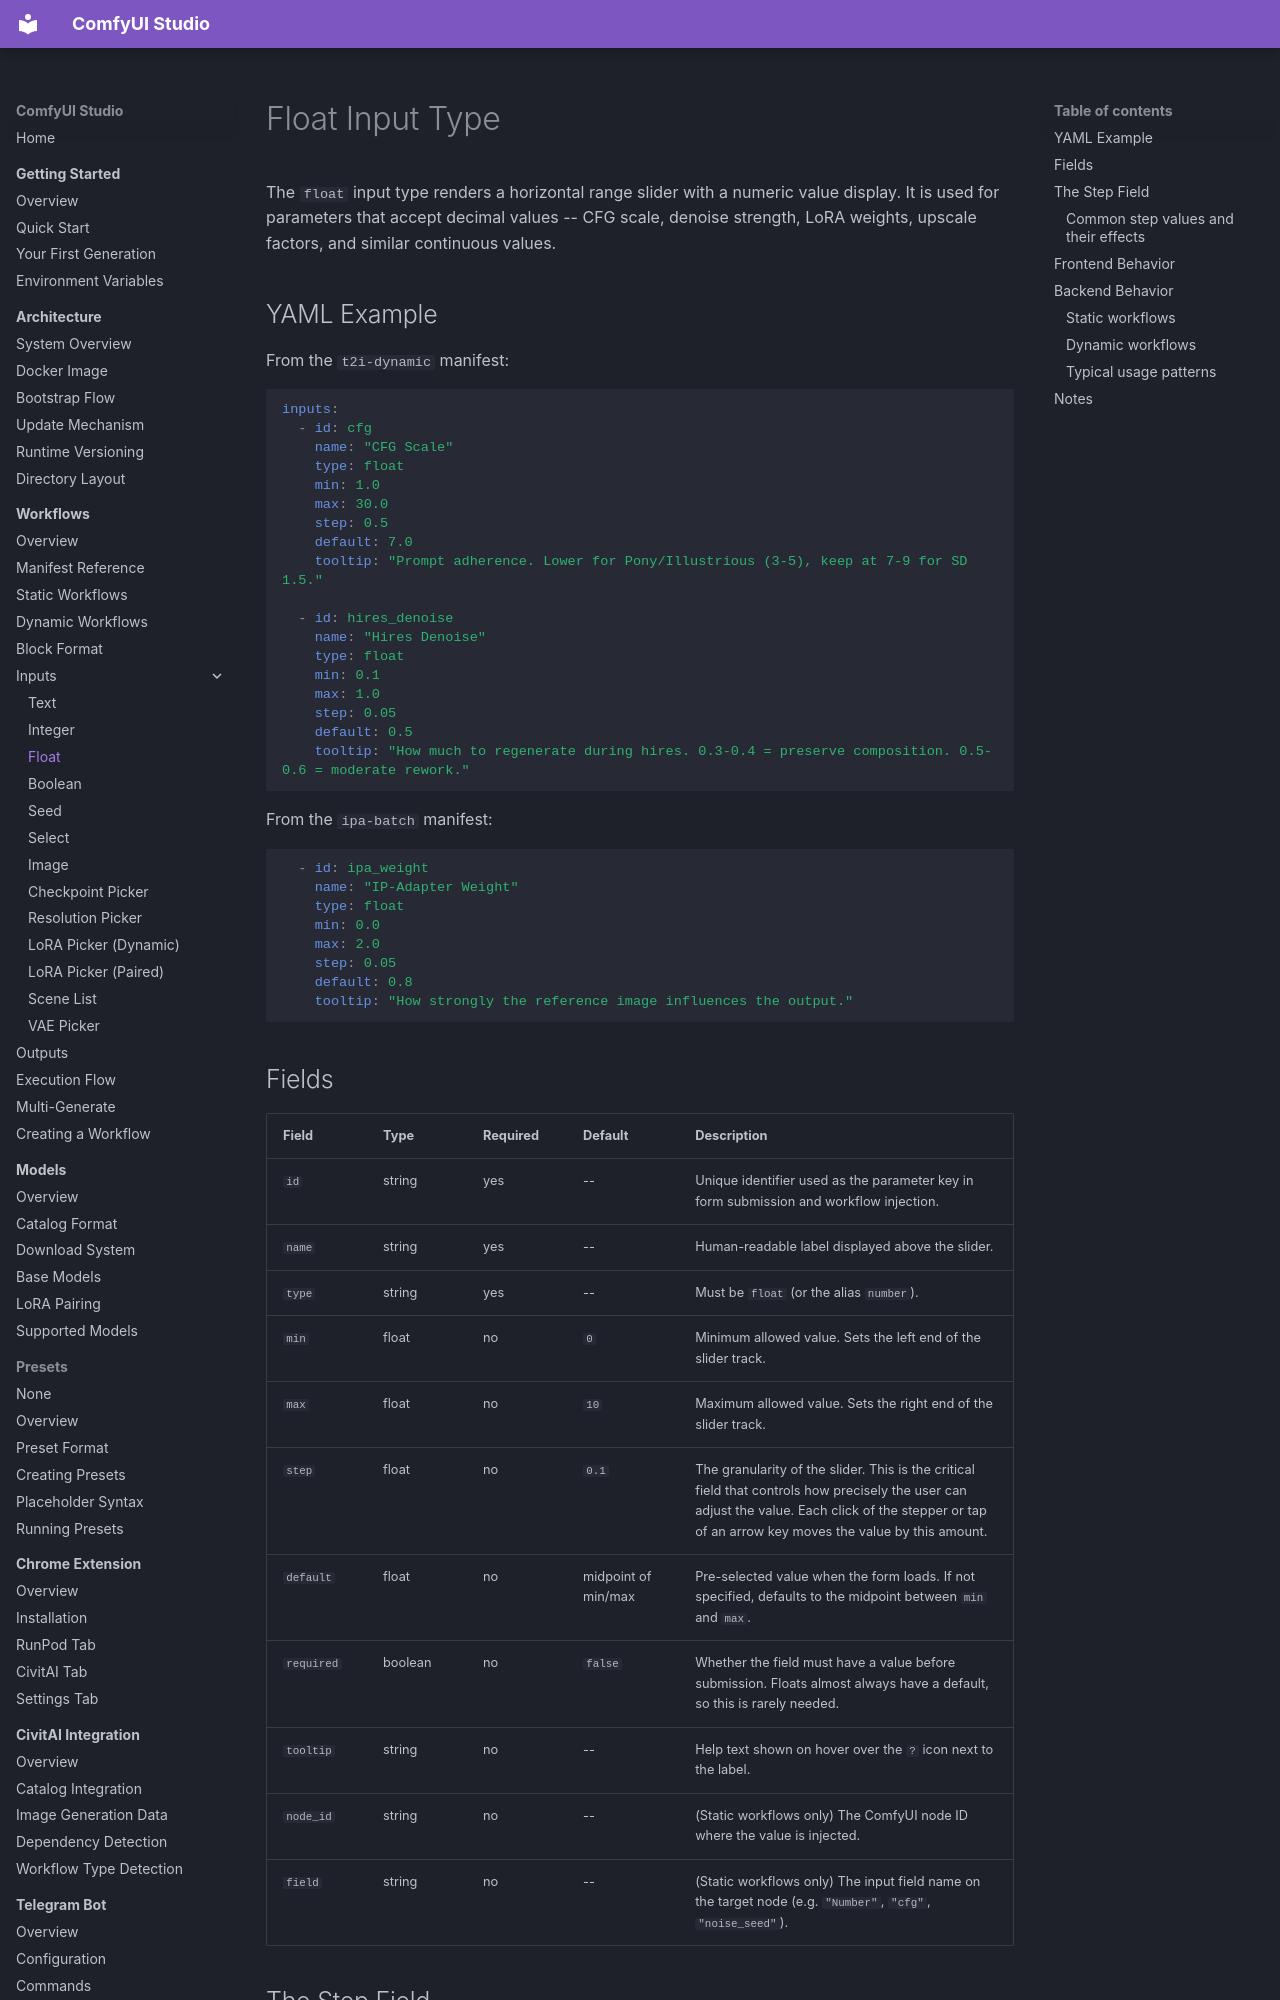

repository: diego-devita/comfyui-studio · page: workflows/inputs/float/index.html · generator: mkdocs

# Float Input Type

The `float` input type renders a horizontal range slider with a numeric value display. It is used for parameters that accept decimal values -- CFG scale, denoise strength, LoRA weights, upscale factors, and similar continuous values.

## YAML Example

From the `t2i-dynamic` manifest:

```yaml
inputs:
  - id: cfg
    name: "CFG Scale"
    type: float
    min: 1.0
    max: 30.0
    step: 0.5
    default: 7.0
    tooltip: "Prompt adherence. Lower for Pony/Illustrious (3-5), keep at 7-9 for SD 1.5."

  - id: hires_denoise
    name: "Hires Denoise"
    type: float
    min: 0.1
    max: 1.0
    step: 0.05
    default: 0.5
    tooltip: "How much to regenerate during hires. 0.3-0.4 = preserve composition. 0.5-0.6 = moderate rework."
```

From the `ipa-batch` manifest:

```yaml
  - id: ipa_weight
    name: "IP-Adapter Weight"
    type: float
    min: 0.0
    max: 2.0
    step: 0.05
    default: 0.8
    tooltip: "How strongly the reference image influences the output."
```

## Fields

| Field | Type | Required | Default | Description |
|-------|------|----------|---------|-------------|
| `id` | string | yes | -- | Unique identifier used as the parameter key in form submission and workflow injection. |
| `name` | string | yes | -- | Human-readable label displayed above the slider. |
| `type` | string | yes | -- | Must be `float` (or the alias `number`). |
| `min` | float | no | `0` | Minimum allowed value. Sets the left end of the slider track. |
| `max` | float | no | `10` | Maximum allowed value. Sets the right end of the slider track. |
| `step` | float | no | `0.1` | The granularity of the slider. This is the critical field that controls how precisely the user can adjust the value. Each click of the stepper or tap of an arrow key moves the value by this amount. |
| `default` | float | no | midpoint of min/max | Pre-selected value when the form loads. If not specified, defaults to the midpoint between `min` and `max`. |
| `required` | boolean | no | `false` | Whether the field must have a value before submission. Floats almost always have a default, so this is rarely needed. |
| `tooltip` | string | no | -- | Help text shown on hover over the `?` icon next to the label. |
| `node_id` | string | no | -- | (Static workflows only) The ComfyUI node ID where the value is injected. |
| `field` | string | no | -- | (Static workflows only) The input field name on the target node (e.g. `"Number"`, `"cfg"`, `"noise_seed"`). |

## The Step Field

The `step` field is the most important configuration choice for a `float` input. It determines:

1. **Slider granularity** -- how many discrete positions the slider has between min and max.
2. **Keyboard arrow increment** -- pressing left/right arrow keys moves the value by one step.
3. **Display precision** -- the displayed value shows the same number of decimal places as the step value.
